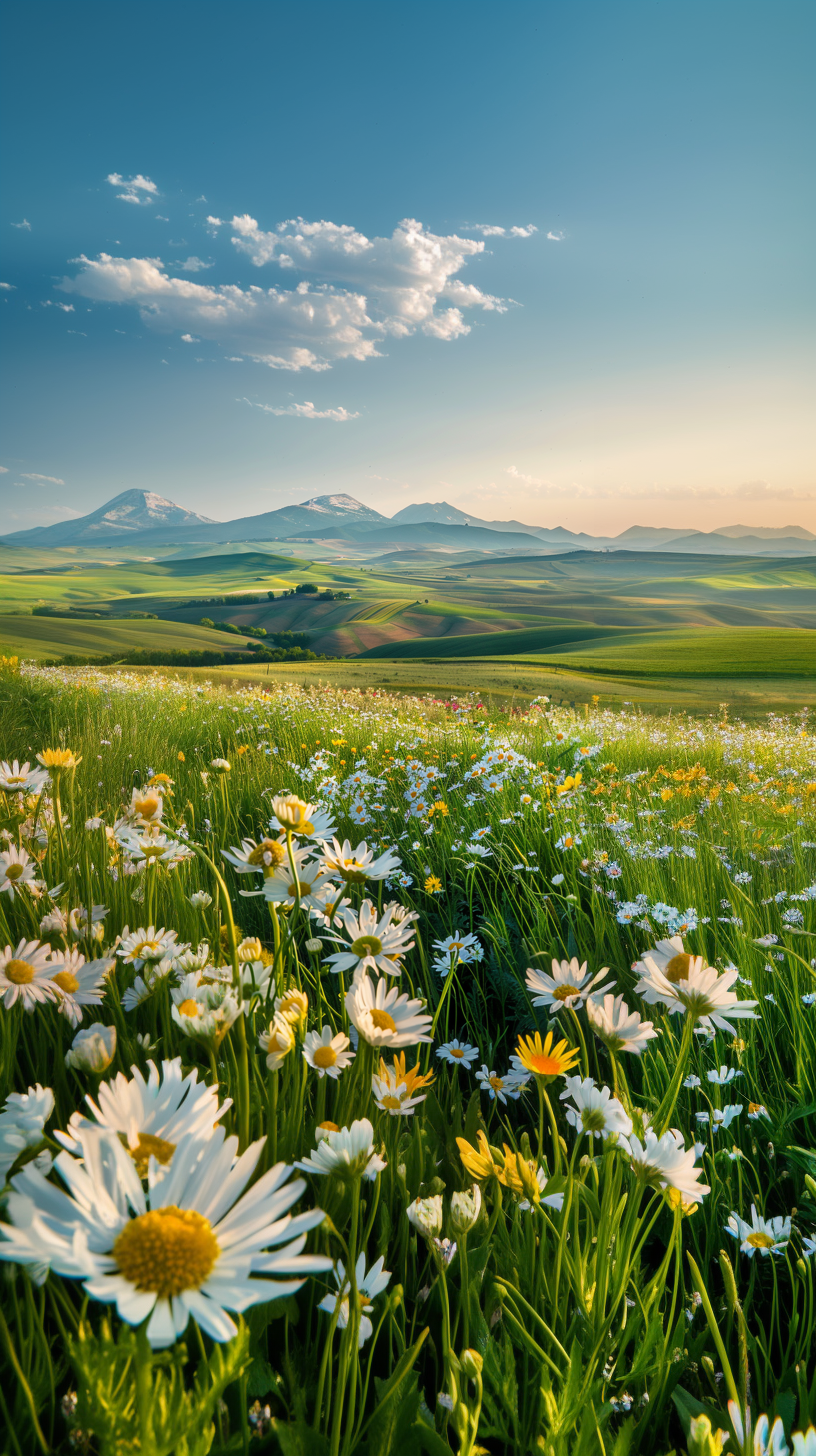
Generation parameters embedded in this image by Midjourney (PNG 'Description' text chunk):
Sunrise, warm sunshine, vast fields. The rolling hillsides in the foreground are blooming with flowers of various colors, mostly white and yellow, creating a vivid atmosphere. In the middle is a vast, flat farmland. Two majestic peaks can be seen in the distance, the tops of which are covered with snow, adding a touch of tranquility. A large area of cloudless sky, shot from a downward perspective from a mountain. photo, aesthetic, 4k --ar 9:16 Job ID: e511dda0-b420-4faf-b311-26513f92a7dd